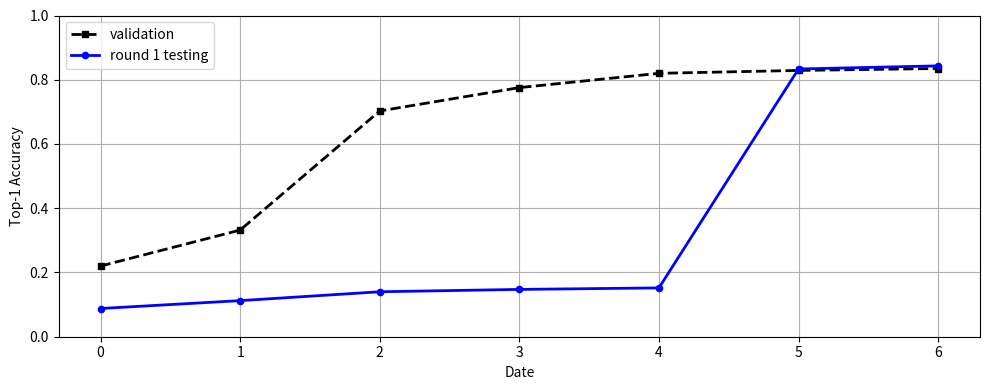

The matplotlib source for this figure:
#!/usr/local/bin python
# -*- coding: utf-8 -*-

# Created on 202106242058
# Author:     zhuoyin94 <zhuoyin94@163.com>
# Github:     https://github.com/MichaelYin1994

'''
本模块(plot_score_change.py)绘制赛程期间主要分数变化情况。
'''

import pandas as pd
import matplotlib.pyplot as plt
import seaborn as sns

if __name__ == '__main__':

    # 提交的基础信息
    col_names = ['sub_date', 'val_score', 'online_score', "description"]
    score_list = [['2021-06-26 02:56:56', 0.22, 0.08785, '第一次正常提交分数，没有采用任何数据增强方法。'],
                  ['2021-06-26 22:50:24', 0.332, 0.11234, '在第一次提交的基础上，在小水管上多跑了一些轮次'],
                  ['2021-06-28 18:26:24', 0.7028, 0.13996, '采用ImageNet预训练的EfficentNet做训练，发现了Bug所在之处：train与val划分有Bug'],
                  ['2021-06-28 22:50:24', 0.7755, 0.14729, '把validation与train的比例做对了，猜测testing的预测顺序有问题'],
                  ['2021-06-29 09:57:24', 0.820, 0.15197, '需要再次check预测程序'],
                  ['2021-07-02 14:23:00', 0.829, 0.8335, '修复了标签loading的bug，采用EfficentNetB3作为base，224*224输入'],
                  ['2021-07-02 14:23:00', 0.835, 0.84319, '增大了图像的尺寸，其他的都没有变化'],]

    # 分数数据预处理
    df = pd.DataFrame(score_list, columns=col_names)
    df['sub_date'] = pd.to_datetime(df['sub_date'])

    # 分数随时间变化图
    # ---------------------
    fig, ax = plt.subplots(figsize=(10, 4))
    ax.plot(df['val_score'].values, linestyle="--", marker="s", color="k",
            linewidth=2, markersize=4.5, label='validation')
    ax.plot(df['online_score'].values, linestyle="-", marker="o", color="b",
            linewidth=2, markersize=4.5, label='round 1 testing')

    ax.grid(True)
    # ax.set_xlim(0.6, )
    ax.set_ylim(0, 1)
    ax.set_xlabel("Date", fontsize=10)
    ax.set_ylabel("Top-1 Accuracy", fontsize=10)
    ax.tick_params(axis="both", labelsize=10)
    ax.legend(fontsize=10)
    plt.tight_layout()
